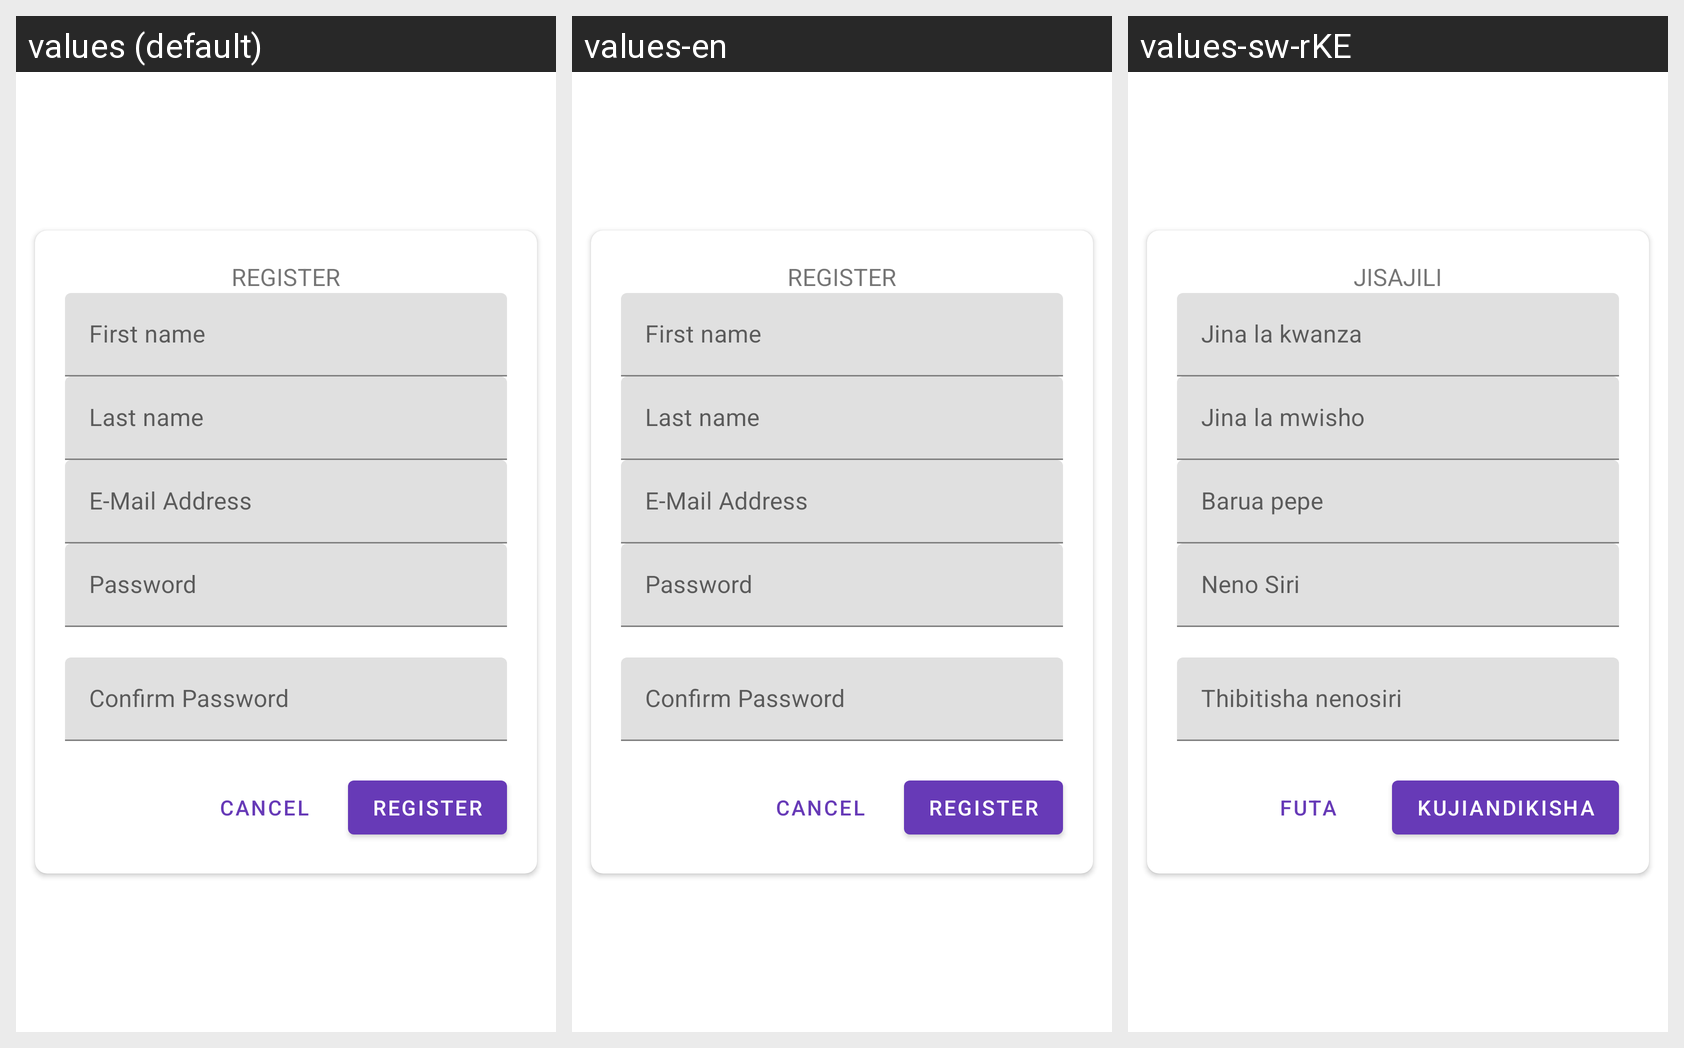

Strings drawn on this Android screen and how each of the app's shown locales translates them:
Android screen res/layout/activity_register.xml rendered under 3 locales, left to right: values (default), values-en, values-sw-rKE. Device: Nexus 5 (rendered at 1080×1920; each locale shown at half size, 540×960, under a caption strip naming it); theme AppTheme.
Strings drawn on this screen, with the default value and each locale's value (text and hints the layout hard-codes, and strings that could not be matched under every locale, appear in the picture but are not listed):

register
  values: Register
  values-en: Register
  values-sw-rKE: Jisajili

first_name
  values: First name
  values-en: First name
  values-sw-rKE: Jina la kwanza

last_name
  values: Last name
  values-en: Last name
  values-sw-rKE: Jina la mwisho

email_address
  values: E-Mail Address
  values-en: E-Mail Address
  values-sw-rKE: Barua pepe

hint_password
  values: Password
  values-en: Password
  values-sw-rKE: Neno Siri

confirm_password
  values: Confirm Password
  values-en: Confirm Password
  values-sw-rKE: Thibitisha nenosiri

btn_register
  values: register
  values-en: register
  values-sw-rKE: Kujiandikisha

btn_cancel
  values: Cancel
  values-en: Cancel
  values-sw-rKE: Futa
